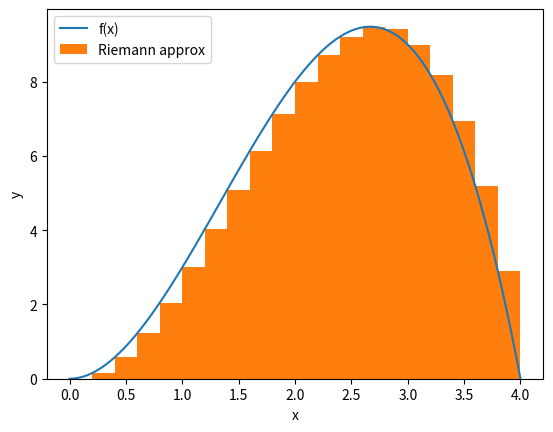
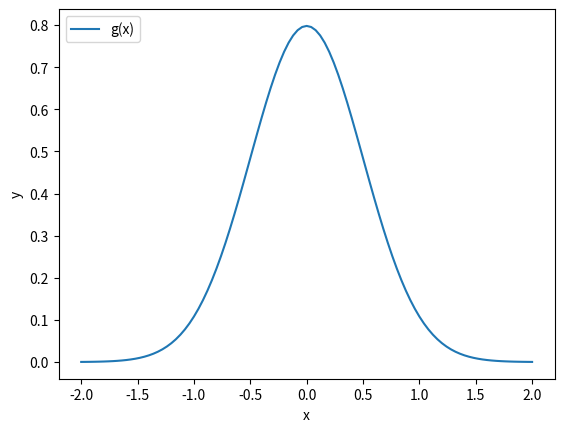

Write the Python code that produced these figures, in order. (Note: this script raises an exception after producing the figures.)
for i in range(10):
    print(i)
    
print("Now we are done!")

# warm-up code goes here

loopmax = 10
loopcount = 0
while loopcount <= loopmax:
    print("Mikey likes bikes", loopcount)
    loopcount = loopcount + 1

print(2 < 1)
print(2 > 1)
print(2 == 1)
print(2 != 1)
print(not not not not not 2 > 1)

deposit = 1000
interest = 0.030
year = 0
while deposit < 1000000:
    deposit = deposit * (1.0 + interest)
    year = year + 1

print(year)

#(1.030**<put your number of years here>)*1000

for i in range(10):
    if i % 2 == 0:
        print(i, "is even")

for i in range(10):
    if i % 2 == 0:
        print(i, "is even")
    elif i % 3 == 0:
        print(i, "is not even but is divisible by 3")
    else:
        print(i, "is neither even nor divisible by 3")         

ndivby7 = 0
ndivby11 = 0
for i in range(1,100):
    if i**3 % 7 == 0:
        print(i, i**3)
        ndivby7 = ndivby7 + 1
    elif i**3 % 11 == 0:
        print(i, i**3)
        ndivby11 = ndivby11 + 1

print()
print("We found", ndivby7, "cubes divisible by 7")
print("We found", ndivby11, "cubes divisible by 11")

def f(x):
    return -x**3 + 4*x**2 - x

import numpy as np
import matplotlib.pyplot as plt

def f(x):
    return -x**3 + 4 * x**2

xs = np.linspace(0,4,101)
ys = f(xs)

rxs = np.linspace(0,4,21)
rys = f(rxs)

plt.plot(xs, ys, label='f(x)')
plt.xlabel('x')
plt.ylabel('y')
plt.hist(rxs + 0.1, weights=rys, range=(0, 4), bins=20, label='Riemann approx')
plt.legend(loc='upper left')
plt.show()

x_init = 0.0
x_fin = 4.0
n_rectangles = 20
delta_x = (x_fin - x_init) / n_rectangles

total_area = 0

x = x_init
while x <= x_fin:
    total_area = total_area + f(x) * delta_x
    x = x + delta_x
    
print(total_area)

import numpy
print(numpy.pi)
print(numpy.e)

def our_gaussian(x):
    mu = 0.0
    sigma = 0.5
    coeff = 1 / numpy.sqrt(2 * numpy.pi * sigma**2)
    exponent = - (x - mu)**2 / 2 / sigma**2
    return coeff * numpy.exp(exponent)

xs = np.linspace(-2,2,101)
ys = our_gaussian(xs)

plt.plot(xs, ys, label='g(x)')
plt.xlabel('x')
plt.ylabel('y')
plt.legend(loc='upper left')
plt.show()

x1 = -0.5
x2 = 0.5
dx = 0.001
integral = 0

x = x1

while x <= x2:
    integral = integral + our_gaussian(x) * dx
    x = x + dx
    
print(integral)





p(456547)
